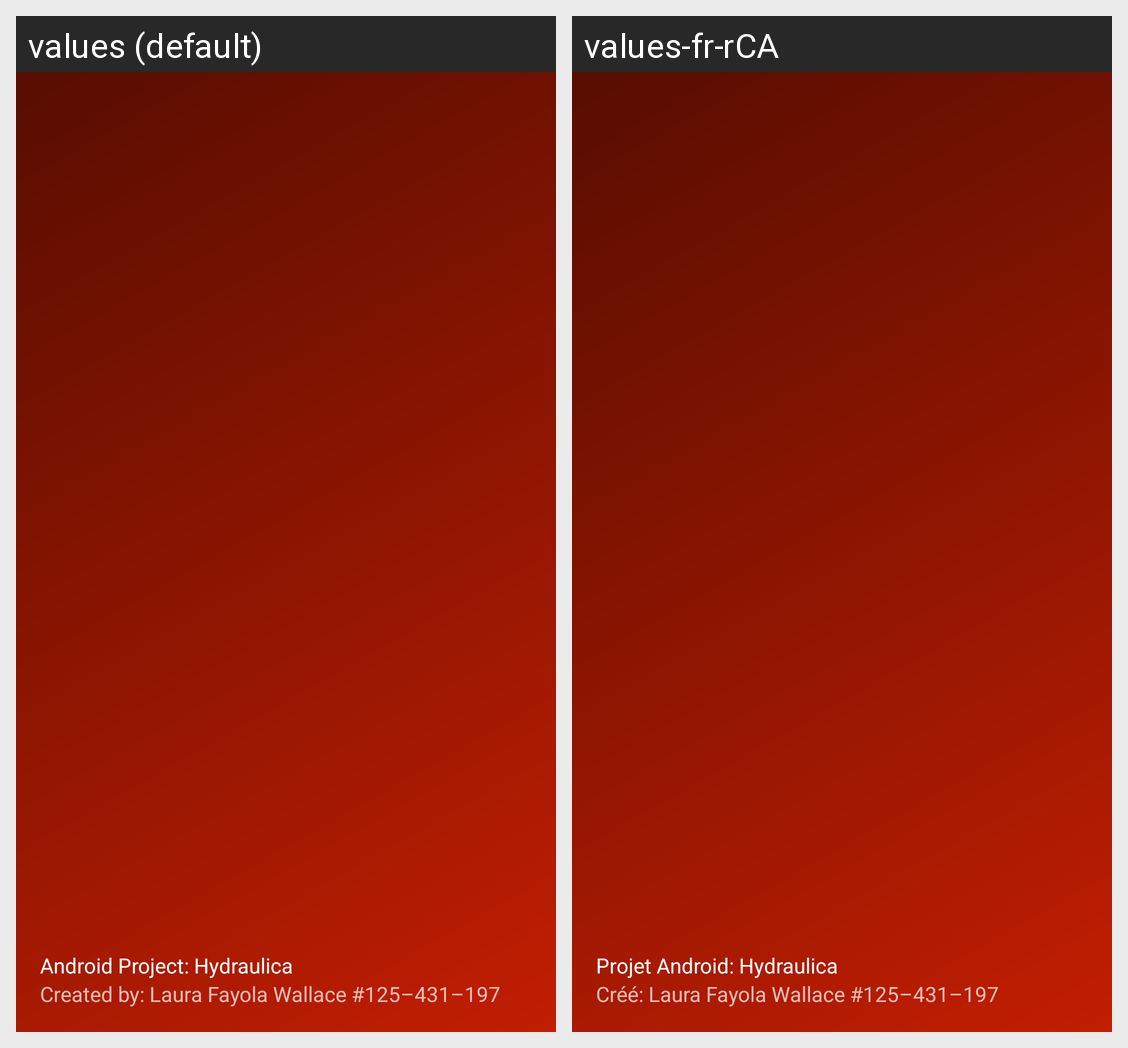

Translations of the strings shown on this Android screen, per locale in the grid:
Android screen res/layout/nav_header_main.xml rendered under 2 locales, left to right: values (default), values-fr-rCA. Device: Nexus 5 (rendered at 1080×1920; each locale shown at half size, 540×960, under a caption strip naming it); theme AppTheme.
Strings drawn on this screen, with the default value and each locale's value (text and hints the layout hard-codes, and strings that could not be matched under every locale, appear in the picture but are not listed):

nav_header_title
  values: Android Project: Hydraulica
  values-fr-rCA: Projet Android: Hydraulica

nav_header_subtitle
  values: Created by: Laura Fayola Wallace #125–431–197
  values-fr-rCA: Créé: Laura Fayola Wallace #125–431–197
